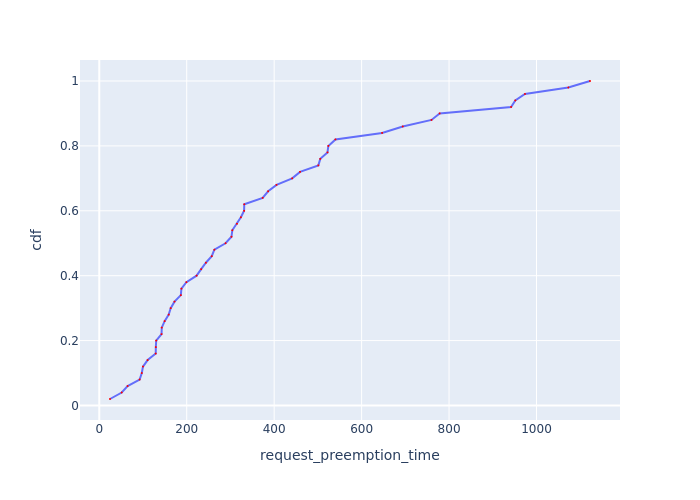

The data file committed next to this chart (first rows):
Request Id, request_preemption_time, cdf
0_47, 24.55, 0.02
0_25, 51.36, 0.04
0_42, 64.84, 0.06
0_36, 92.29, 0.08
0_48, 97.3, 0.1
0_34, 99.94, 0.12
0_14, 110.6, 0.14
0_41, 129.1, 0.16
0_45, 129.4, 0.18
0_46, 130.2, 0.2
0_24, 142.4, 0.22
0_39, 142.9, 0.24
0_26, 149.5, 0.26
0_33, 158.8, 0.28
0_8, 163.4, 0.3
0_44, 172.1, 0.32
0_20, 186.5, 0.34
0_23, 187.9, 0.36
0_28, 199.3, 0.38
0_49, 222.6, 0.4
0_4, 233, 0.42
0_43, 243.9, 0.44
0_17, 257.3, 0.46
0_27, 263.3, 0.48
0_9, 288.8, 0.5
0_30, 302.4, 0.52
0_38, 304.3, 0.54
0_21, 314.9, 0.56
0_29, 323.9, 0.58
0_40, 331.3, 0.6
0_32, 331.6, 0.62
0_0, 373.7, 0.64
0_18, 386.2, 0.66
0_37, 405.4, 0.68
0_2, 441.2, 0.7
0_7, 459.2, 0.72
0_31, 501.1, 0.74
0_35, 505.5, 0.76
0_3, 521.9, 0.78
0_6, 523.9, 0.8
0_22, 540.2, 0.82
0_19, 646.9, 0.84
0_12, 694.1, 0.86
0_5, 759.9, 0.88
0_15, 778.5, 0.9
0_13, 941.9, 0.92
0_11, 951.4, 0.94
0_1, 973.6, 0.96
0_16, 1073, 0.98
0_10, 1122, 1.0
